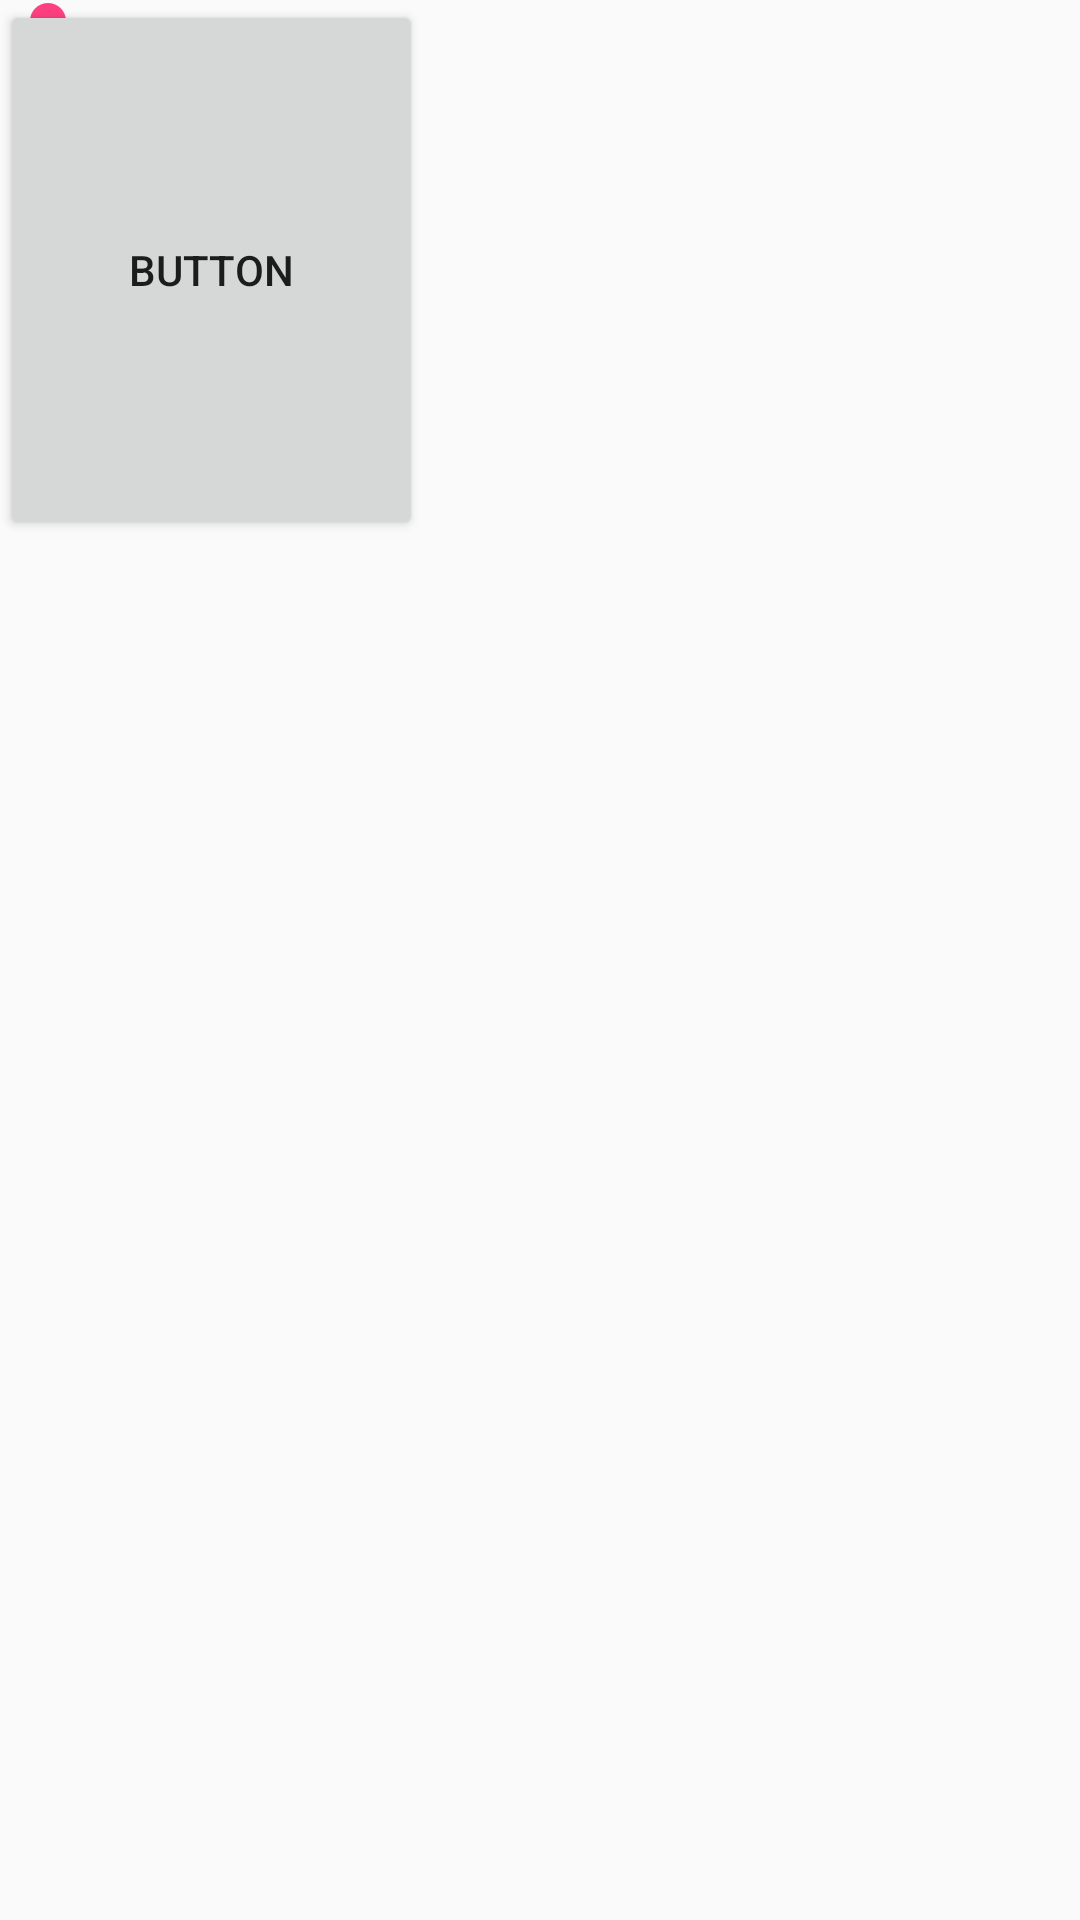

Produce the Android XML layout that renders to this screen, including the resource entries it uses.
<!-- AndroidManifest.xml: application theme AppTheme -->
<!-- res/layout/activity_base.xml -->
<?xml version="1.0" encoding="utf-8"?>
<android.support.constraint.ConstraintLayout
    xmlns:android="http://schemas.android.com/apk/res/android"
    xmlns:tools="http://schemas.android.com/tools"
    android:layout_width="match_parent"
    android:layout_height="match_parent">

    <SeekBar
        android:id="@+id/seekBar"
        android:layout_width="wrap_content"
        android:layout_height="14dp"
        tools:layout_editor_absoluteX="133dp"
        tools:layout_editor_absoluteY="16dp" />

    <Button
        android:id="@+id/button"
        android:layout_width="141dp"
        android:layout_height="180dp"
        android:text="Button"
        tools:layout_editor_absoluteX="207dp"
        tools:layout_editor_absoluteY="16dp" />
</android.support.constraint.ConstraintLayout>
<!-- resources referenced by this layout -->
<resources>
  <style name="AppTheme" parent="AppTheme.Base">
  
      </style>
  <style name="AppTheme.Base" parent="Theme.AppCompat.Light.NoActionBar">
          
          <item name="colorPrimary">@color/colorPrimary</item>
          <item name="colorPrimaryDark">@color/colorPrimaryDark</item>
          <item name="colorAccent">@color/colorAccent</item>
      </style>
  <color name="colorPrimary">#FFFFFF</color>
  <color name="colorPrimaryDark">#FFFFFF</color>
  <color name="colorAccent">#FF4081</color>
</resources>
